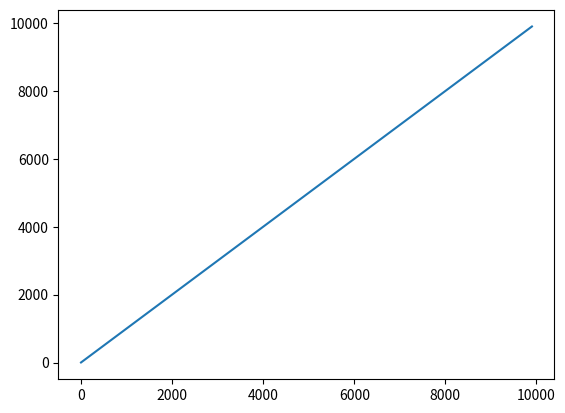

The matplotlib source for this figure:
import matplotlib.pyplot as plt


def linear_search(alist, target):
    # assume it is a list of sorted integers
    steps = 0
    for number in alist:
        steps += 1
        if number == target:
            break
    return steps


# try different length values
lengths = list(range(1, 10000, 100))
steps = []
for length in lengths:
    step = linear_search(range(length), length)
    steps.append(step)

# print(steps)

plt.plot(lengths, steps)
plt.show()
